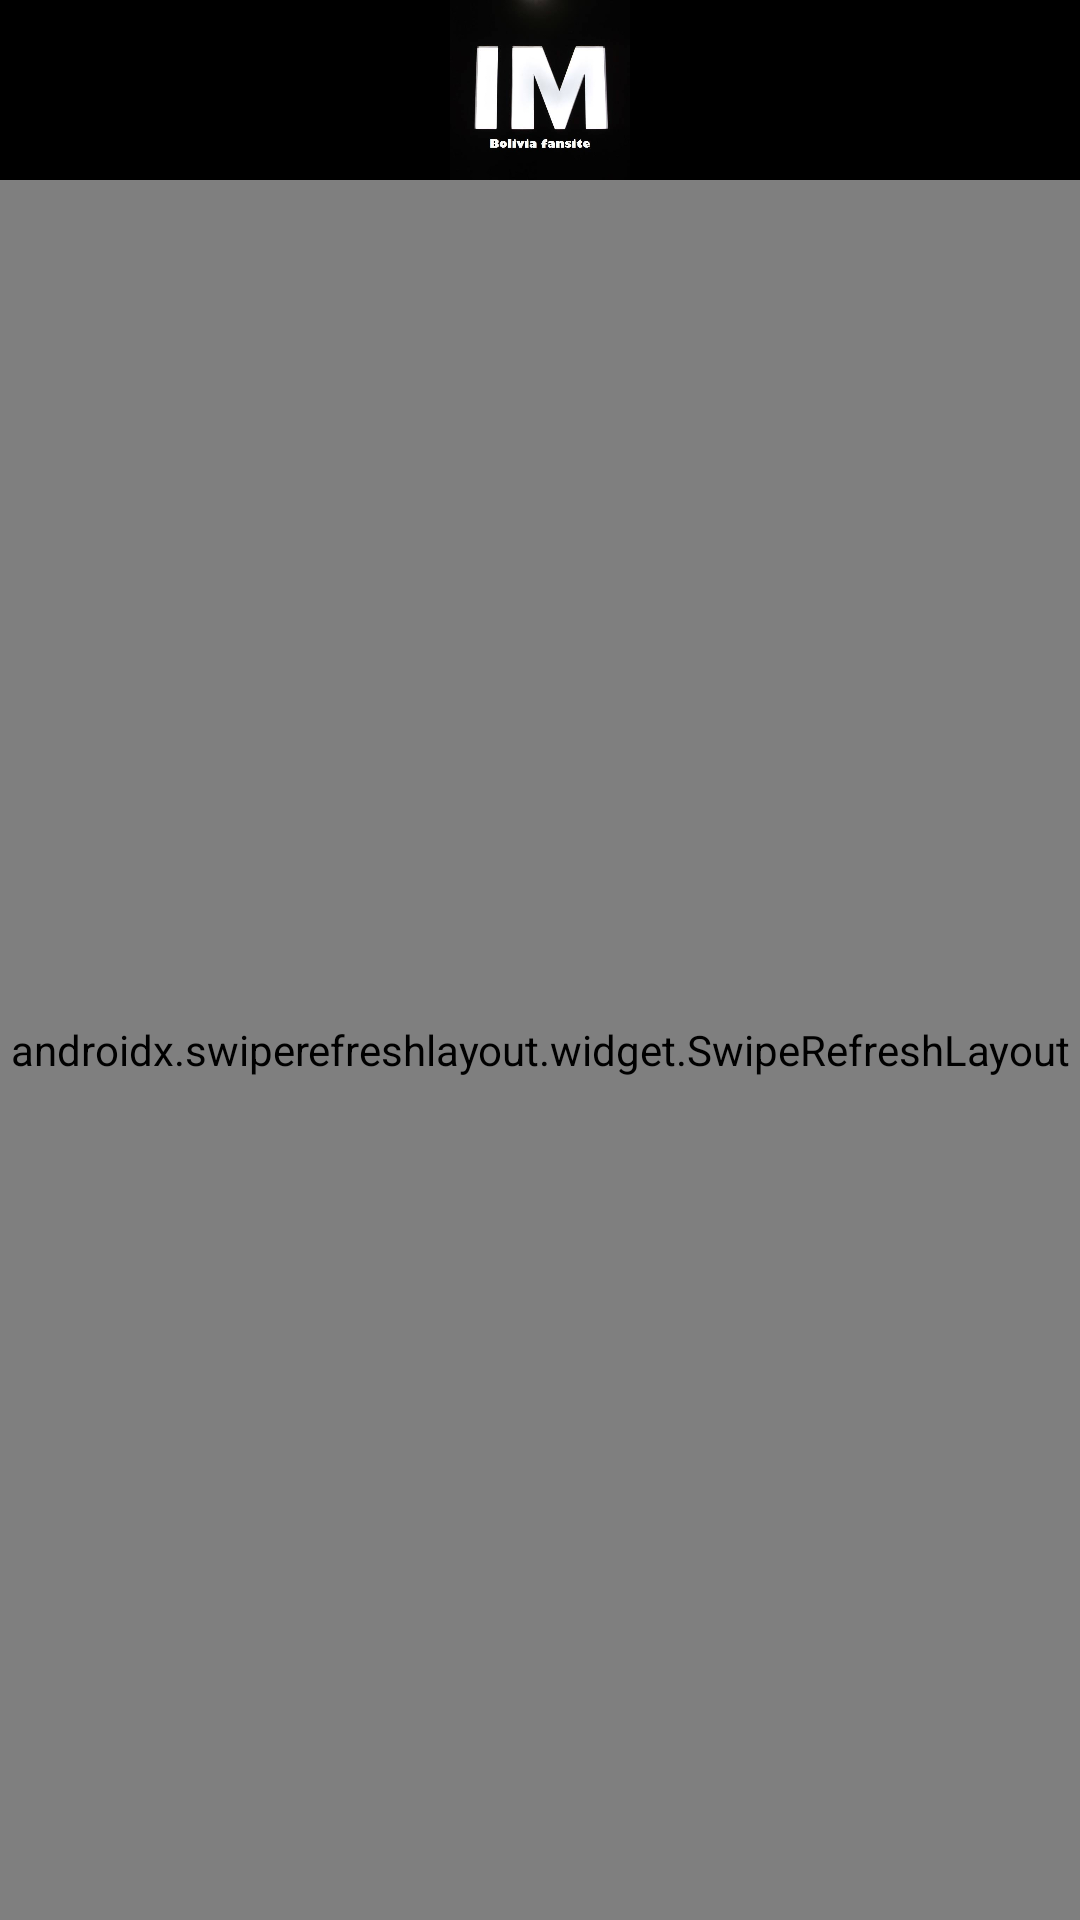

Produce the Android XML layout that renders to this screen, including the resource entries it uses.
<!-- AndroidManifest.xml: application theme sdkAppTheme -->
<!-- res/layout/sdk_activity_main.xml -->
<?xml version="1.0" encoding="utf-8"?>
<androidx.constraintlayout.widget.ConstraintLayout xmlns:android="http://schemas.android.com/apk/res/android"
    xmlns:app="http://schemas.android.com/apk/res-auto"
    xmlns:tools="http://schemas.android.com/tools"
    android:layout_width="match_parent"
    android:layout_height="match_parent"
    tools:context=".activity.sdk_MainActivity"
    android:background="@color/black"
    >
    

    
    
    
    
    
    
    
    




    <androidx.constraintlayout.widget.ConstraintLayout
        android:id="@+id/title"
        android:layout_width="match_parent"
        android:layout_height="wrap_content"
        app:layout_constraintTop_toTopOf="parent">

        <ImageView
            android:id="@+id/titleImage"
            android:layout_width="match_parent"
            android:layout_height="60dp"
            android:src="@drawable/iconmillion"
            app:layout_constraintBottom_toBottomOf="parent"
            app:layout_constraintTop_toTopOf="parent" />


    </androidx.constraintlayout.widget.ConstraintLayout>


    <androidx.swiperefreshlayout.widget.SwipeRefreshLayout
        android:id="@+id/refreshLayout"
        android:layout_width="match_parent"
        android:layout_height="0dp"
        app:layout_constraintTop_toBottomOf="@id/title"
        app:layout_constraintBottom_toBottomOf="parent"
        >


        <androidx.recyclerview.widget.RecyclerView
            android:id="@+id/recyclerview"
            android:layout_width="match_parent"
            android:layout_height="match_parent"
            app:layoutManager="androidx.recyclerview.widget.StaggeredGridLayoutManager"
            app:layout_constraintTop_toTopOf="parent"
            app:spanCount="2"
            tools:itemCount="10"
            tools:listitem="@layout/sdk_item_feed" />

    </androidx.swiperefreshlayout.widget.SwipeRefreshLayout>
    
</androidx.constraintlayout.widget.ConstraintLayout>
<!-- res/layout/sdk_item_feed.xml (included above) -->
<?xml version="1.0" encoding="utf-8"?>
<androidx.constraintlayout.widget.ConstraintLayout xmlns:android="http://schemas.android.com/apk/res/android"
    xmlns:app="http://schemas.android.com/apk/res-auto"
    xmlns:tools="http://schemas.android.com/tools"
    android:id="@+id/feed_layout"
    android:layout_width="match_parent"
    android:layout_height="wrap_content"
    android:background="@color/black">


    <com.google.android.material.card.MaterialCardView
        android:id="@+id/cardview"
        android:layout_width="match_parent"
        android:layout_height="wrap_content"
        app:cardCornerRadius="7dp"
        app:cardElevation="0dp"
        app:layout_constraintTop_toTopOf="parent"
        app:strokeColor="#808080"
        app:strokeWidth="2dp">

        <androidx.constraintlayout.widget.ConstraintLayout
            android:layout_width="match_parent"
            android:layout_height="wrap_content"
            android:background="@color/black">

            <ImageView
                android:id="@+id/feed_img"
                android:layout_width="match_parent"
                android:layout_height="wrap_content"
                android:adjustViewBounds="true"
                android:background="@android:color/transparent"
                app:layout_constraintBottom_toBottomOf="parent"
                app:layout_constraintLeft_toLeftOf="parent"
                app:layout_constraintRight_toRightOf="parent"
                app:layout_constraintTop_toTopOf="parent" />


            <ImageView
                android:id="@+id/platform_img"
                android:layout_width="wrap_content"
                android:layout_height="wrap_content"
                android:layout_marginLeft="7dp"
                android:layout_marginBottom="7dp"
                app:layout_constraintBottom_toBottomOf="@id/feed_img"
                app:layout_constraintLeft_toLeftOf="@id/feed_img" />


            <ImageView
                android:id="@+id/btn_nice"
                android:layout_width="wrap_content"
                android:layout_height="wrap_content"
                android:layout_marginTop="20dp"
                android:layout_marginBottom="20dp"
                android:visibility="gone"
                app:layout_constraintBottom_toBottomOf="parent"
                app:layout_constraintRight_toRightOf="parent" />

        </androidx.constraintlayout.widget.ConstraintLayout>

    </com.google.android.material.card.MaterialCardView>
    
    
    
    
    
    
    
    
    
    
    

</androidx.constraintlayout.widget.ConstraintLayout>
<!-- resources referenced by this layout -->
<resources>
  <!-- drawable iconmillion: jpg bitmap (drawable-xhdpi, 12658 bytes) -->
  <style name="sdkAppTheme" parent="Theme.MaterialComponents.DayNight.NoActionBar">
          
          <item name="colorPrimary">@color/black</item>
          <item name="colorPrimaryDark">@color/black</item>
          <item name="colorAccent">@color/black</item>
  
  
      </style>
  <!-- not gathered from this repository: default colours our renderer supplied (Android Studio template values) -->
  <color name="black">#FF000000</color>
</resources>
